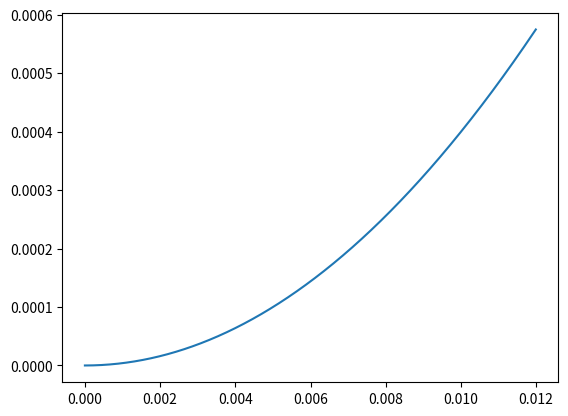

Recreate this plot in Python.
# import numpy as np
# from matplotlib import pyplot as plt
# from mpl_toolkits.mplot3d import Axes3D
#
# re=[[5,6,8],[7,9,6], [8,7,7], [9,6,0],[6,0,5]]
#
# fig = plt.figure(figsize=(10,8))
# ax = fig.gca(projection='3d')
# # Legibility
# ax.set_title("Trajectories",fontsize=18)
# ax.set_xlabel("X Axis",fontsize=16)
# ax.set_ylabel("Y Axis",fontsize=16)
# ax.set_zlabel("Z Axis",fontsize=16)
# ax.text(17,15,0, "$\\uparrow\\, \\vec{B}$", color="red",fontsize=20)
# #ax.scatter(re[0,0],re[0,1],c='red') # Starting point
# ax.plot(re[:,0],re[:,1],re[:,2]) # Electron trajectory
# Axes3D.plot(re[:, 0],re[:,1],re[:,2]) # Electron trajectory
# # Final points
# #ax.scatter(re[-1,0],re[-1,1],re[-1,2],c='green', marker='>')
# fig.show()
# plt.draw()
# plt.show()

#
# """
# ============
# 3D animation
# ============
#
# A simple example of an animated plot... In 3D!
# """
# import numpy as np
# import matplotlib.pyplot as plt
# import mpl_toolkits.mplot3d.axes3d as p3
# import matplotlib.animation as animation
#
#
# def Gen_RandLine(length, dims=2):
#     """
#     Create a line using a random walk algorithm
#
#     length is the number of points for the line.
#     dims is the number of dimensions the line has.
#     """
#     lineData = np.empty((dims, length))
#     lineData[:, 0] = np.random.rand(dims)
#     for index in range(1, length):
#         # scaling the random numbers by 0.1 so
#         # movement is small compared to position.
#         # subtraction by 0.5 is to change the range to [-0.5, 0.5]
#         # to allow a line to move backwards.
#         step = ((np.random.rand(dims) - 0.5) * 0.1)
#         lineData[:, index] = lineData[:, index - 1] + step
#
#     return lineData
#
#
# def update_lines(num, dataLines, lines):
#     for line, data in zip(lines, dataLines):
#         # NOTE: there is no .set_data() for 3 dim data...
#         line.set_data(data[0:2, :num])
#         line.set_3d_properties(data[2, :num])
#     return lines
#
# # Attaching 3D axis to the figure
# fig = plt.figure()
# ax = p3.Axes3D(fig)
#
# # Fifty lines of random 3-D lines
# data = [Gen_RandLine(25, 3) for index in range(50)]
#
# # Creating fifty line objects.
# # NOTE: Can't pass empty arrays into 3d version of plot()
# lines = [ax.plot(dat[0, 0:1], dat[1, 0:1], dat[2, 0:1])[0] for dat in data]
#
# # Setting the axes properties
# ax.set_xlim3d([0.0, 1.0])
# ax.set_xlabel('X')
#
# ax.set_ylim3d([0.0, 1.0])
# ax.set_ylabel('Y')
#
# ax.set_zlim3d([0.0, 1.0])
# ax.set_zlabel('Z')
#
# ax.set_title('3D Test')
#
# # Creating the Animation object
# line_ani = animation.FuncAnimation(fig, update_lines, 25, fargs=(data, lines),
#                                    interval=50, blit=False)
#
# plt.show()
import numpy as np
import matplotlib.pyplot as plt
import matplotlib.animation as anim
import mpl_toolkits.mplot3d.axes3d as p3
from matplotlib import style

t = np.arange(0, 1200*0.00001, 0.00001)
x = (137**2/8)*(np.sqrt(1+(8*t/137)**2) -1)
plt.plot(t,x)
plt.show()
# fig = plt.figure()
# ax = p3.Axes3D(fig)
#
# x=[]
# y=[]
# z=[]
#
# def trajectory(i):
#     x.append(i)
#     y.append(x[-1]**2)
#     z.append(np.sin(y[-1]))
#     ax.plot(x[0:-1], y[0:-1], z[0:-1], c='blue')
#     ax.plot(1,2,3)
#     print(i)
#
# ani  = anim.FuncAnimation(fig, trajectory, 25, interval=100, blit=False)
# plt.show()
# # import RungeKutta as rk
# # rk.Butcher_tableau(3)
# # print(rk.b)
